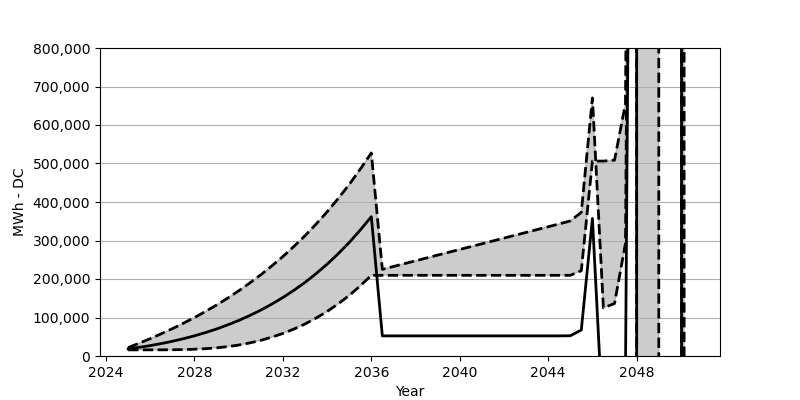

Source data for this figure (header and first rows):
Date, Low, Base, High
2025-01, 15958, 18566, 21824
2025-07, 15958, 22473, 33153
2026-01, 15979, 27071, 45029
2026-07, 16061, 32266, 57657
2027-01, 16247, 38215, 70976
2027-07, 16690, 44864, 85006
2028-01, 17566, 52410, 99913
2028-07, 19009, 60842, 115706
2029-01, 21257, 70203, 132468
2029-07, 24298, 80707, 150250
2030-01, 28432, 92274, 169239
2030-07, 33895, 105057, 189413
2031-01, 40658, 119190, 210948
2031-07, 48853, 134756, 233854
2032-01, 58605, 151889, 258389
2032-07, 70027, 170662, 284532
2033-01, 83233, 191238, 312510
2033-07, 98377, 213804, 342426
2034-01, 115695, 238462, 374445
2034-07, 135251, 265420, 408753
2035-01, 157322, 294841, 445566
2035-07, 182032, 326901, 485017
2036-01, 209557, 361838, 527355
2036-07, 209557, 52245, 225082
2037-01, 209557, 52245, 232483
2037-07, 209557, 52245, 239854
2038-01, 209557, 52245, 247204
2038-07, 209557, 52245, 254575
2039-01, 209557, 52245, 261987
2039-07, 209557, 52245, 269337
2040-01, 209557, 52245, 276708
2040-07, 209557, 52245, 284068
2041-01, 209557, 52245, 291480
2041-07, 209557, 52245, 298841
2042-01, 209557, 52245, 306201
2042-07, 209557, 52245, 313562
2043-01, 209557, 52245, 320963
2043-07, 209557, 52245, 328324
2044-01, 209557, 52245, 335705
2044-07, 209557, 52245, 343045
2045-01, 209557, 52667, 350880
2045-07, 221638, 67471, 373023
2046-01, 506284, 357292, 670245
2046-07, 506284, -195062, 125087
2047-01, 508655, -191269, 136282
2047-07, 656019, -42070, 292831
2048-01, 4558393, 3862303, 4204534
2048-07, 4558393, -970260921, -969911268
2049-01, 6142324, -968676711, -968319656
2049-07, -6554816217, -7529632087, -7529273899
2050-01, -6554816217, -1319890193, -1319547302
2050-07, 15583081634, 20818017720, 20818345364
